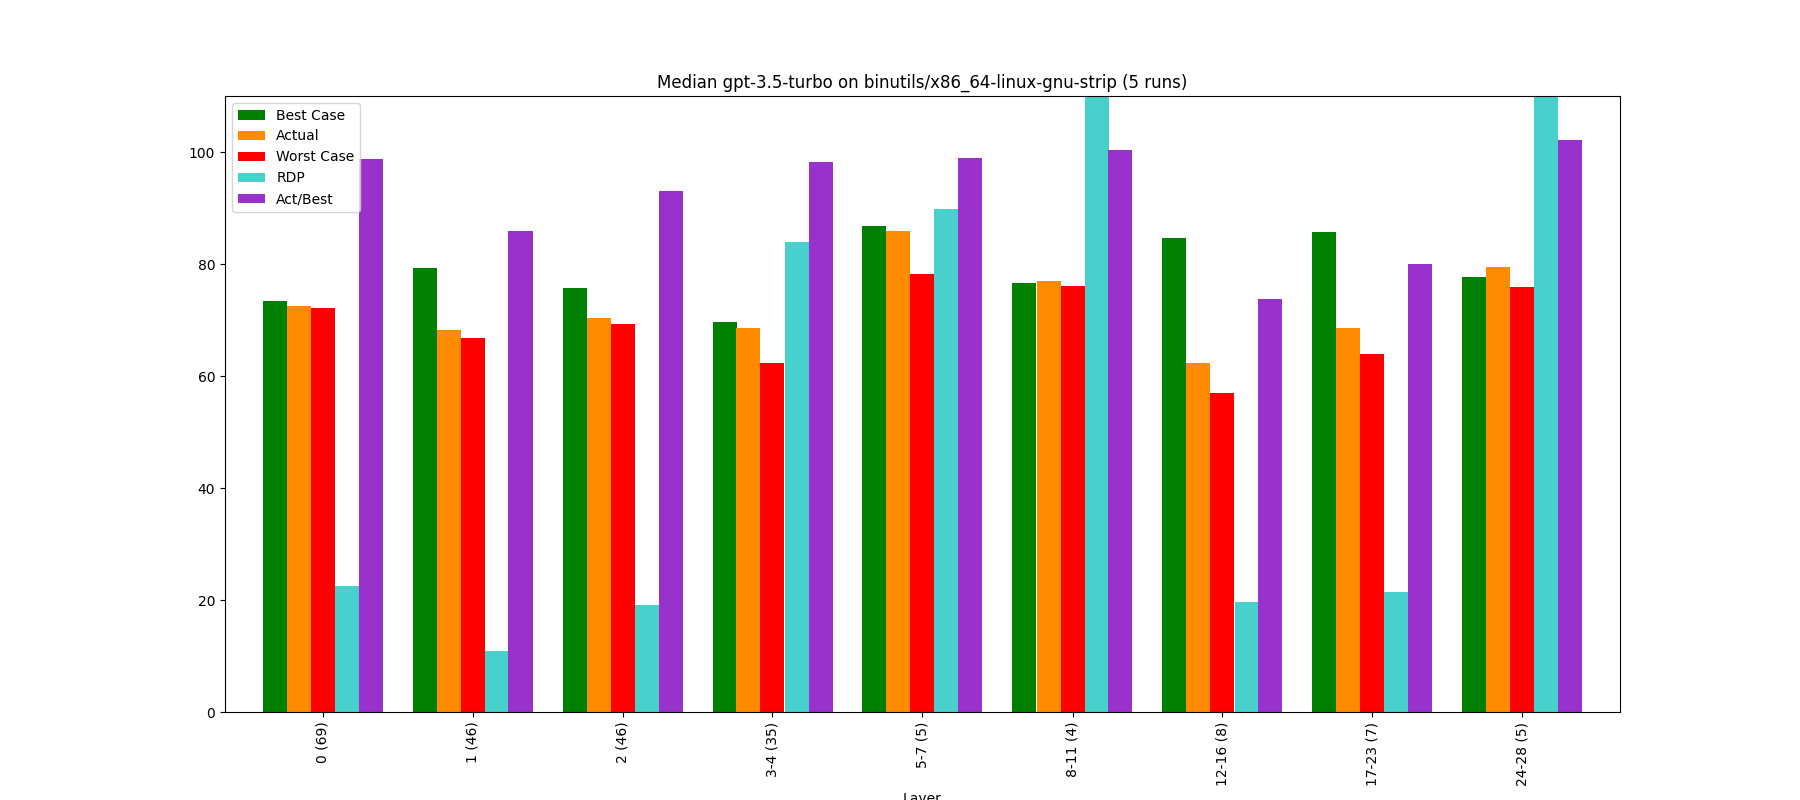

The table this chart was drawn from, first rows:
, Bucket, Layer, Actual, Best Case, Worst Case, Act/Best, Act vs Best (direct), RDP, Change, Counted Actual, Counted Best, Counted Worst
0, 0, 0 (69), 72.49, 73.44, 72.22, 98.7, 95.12, 22.49, 72.49, 69.0, 69.0, 69.0
1, 1, 1 (46), 68.19, 79.31, 66.83, 85.98, 83.8, 10.84, -5.94, 46.0, 46.0, 46.0
2, 2, 2 (46), 70.43, 75.66, 69.2, 93.1, 89.07, 19.14, 3.3, 46.0, 46.0, 46.0
3, 3, 3-4 (35), 68.5, 69.69, 62.29, 98.29, 79.26, 83.9, -2.75, 35.0, 34.0, 34.0
4, 4, 5-7 (5), 85.85, 86.7, 78.28, 99.01, 94.29, 89.8, 25.32, 5.0, 5.0, 5.0
5, 5, 8-11 (4), 77.01, 76.69, 75.99, 100.4, 90.87, 147.1, -10.29, 4.0, 4.0, 4.0
6, 6, 12-16 (8), 62.41, 84.64, 56.97, 73.74, 72.36, 19.65, -18.96, 8.0, 7.0, 8.0
7, 7, 17-23 (7), 68.56, 85.78, 63.9, 79.93, 81.72, 21.34, 9.86, 7.0, 7.0, 7.0
8, 8, 24-28 (5), 79.43, 77.7, 75.81, 102.2, 78.0, 191.2, 15.85, 5.0, 3.0, 5.0
